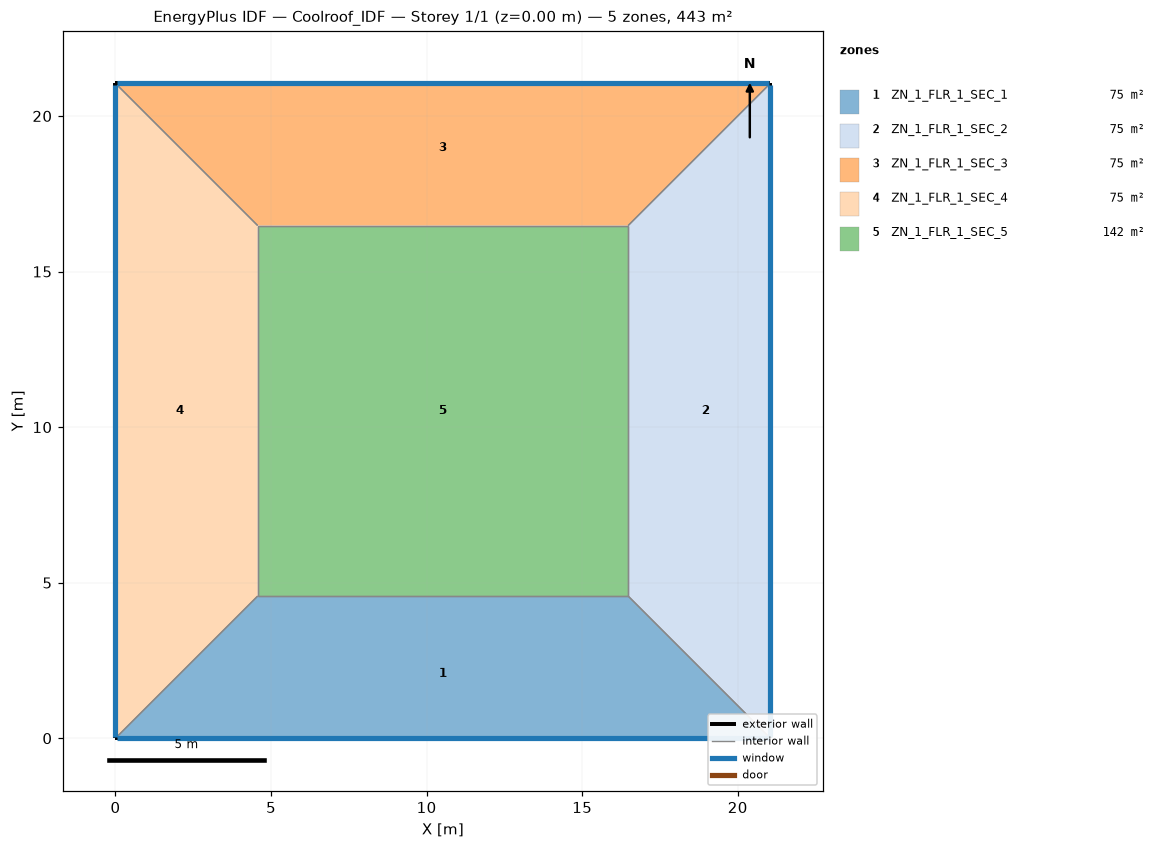
=== STOREY PLAN SPEC (per zone: floor XY polygon, exterior-wall plan segments, windows/doors) ===
zone 1: ZN_1_FLR_1_SEC_1  (75.3 m²)
  floor: (4.57, 4.57) (16.48, 4.57) (21.05, 0.00) (0.00, 0.00)
  exterior wall: (0.00, 0.00) – (21.05, 0.00)  [21.0 m]
    window: (0.05, 0.00) – (21.00, 0.00)  [22.1 m²]
  interior walls: 3
zone 2: ZN_1_FLR_1_SEC_2  (75.3 m²)
  floor: (16.48, 4.57) (16.48, 16.48) (21.05, 21.05) (21.05, 0.00)
  exterior wall: (21.05, 0.00) – (21.05, 21.05)  [21.0 m]
    window: (21.05, 0.05) – (21.05, 21.00)  [22.1 m²]
  interior walls: 3
zone 3: ZN_1_FLR_1_SEC_3  (75.3 m²)
  floor: (0.00, 21.05) (21.05, 21.05) (16.48, 16.48) (4.57, 16.48)
  exterior wall: (21.05, 21.05) – (0.00, 21.05)  [21.0 m]
    window: (21.00, 21.05) – (0.05, 21.05)  [22.1 m²]
  interior walls: 3
zone 4: ZN_1_FLR_1_SEC_4  (75.3 m²)
  floor: (0.00, 21.05) (4.57, 16.48) (4.57, 4.57) (0.00, 0.00)
  exterior wall: (0.00, 21.05) – (0.00, 0.00)  [21.0 m]
    window: (0.00, 21.00) – (0.00, 0.05)  [22.1 m²]
  interior walls: 3
zone 5: ZN_1_FLR_1_SEC_5  (141.8 m²)
  floor: (4.57, 16.48) (16.48, 16.48) (16.48, 4.57) (4.57, 4.57)
  interior walls: 4

=== DERIVED (storey summary) ===
Building: Coolroof_IDF
Storey: 1 of 1  (floor level z = 0.00 m)
Storey gross floor area: 443.0 m²
Zones on this storey: 5
  - ZN_1_FLR_1_SEC_1: floor 75.3 m²; exterior wall 21.0 m (73.7 m²); 1 window(s) 22.1 m²; WWR 30.0%
  - ZN_1_FLR_1_SEC_2: floor 75.3 m²; exterior wall 21.0 m (73.7 m²); 1 window(s) 22.1 m²; WWR 30.0%
  - ZN_1_FLR_1_SEC_3: floor 75.3 m²; exterior wall 21.0 m (73.7 m²); 1 window(s) 22.1 m²; WWR 30.0%
  - ZN_1_FLR_1_SEC_4: floor 75.3 m²; exterior wall 21.0 m (73.7 m²); 1 window(s) 22.1 m²; WWR 30.0%
  - ZN_1_FLR_1_SEC_5: floor 141.8 m²
Zone adjacency (shared interzone walls):
  - ZN_1_FLR_1_SEC_1 ↔ ZN_1_FLR_1_SEC_2
  - ZN_1_FLR_1_SEC_1 ↔ ZN_1_FLR_1_SEC_4
  - ZN_1_FLR_1_SEC_1 ↔ ZN_1_FLR_1_SEC_5
  - ZN_1_FLR_1_SEC_2 ↔ ZN_1_FLR_1_SEC_3
  - ZN_1_FLR_1_SEC_2 ↔ ZN_1_FLR_1_SEC_5
  - ZN_1_FLR_1_SEC_3 ↔ ZN_1_FLR_1_SEC_4
  - ZN_1_FLR_1_SEC_3 ↔ ZN_1_FLR_1_SEC_5
  - ZN_1_FLR_1_SEC_4 ↔ ZN_1_FLR_1_SEC_5